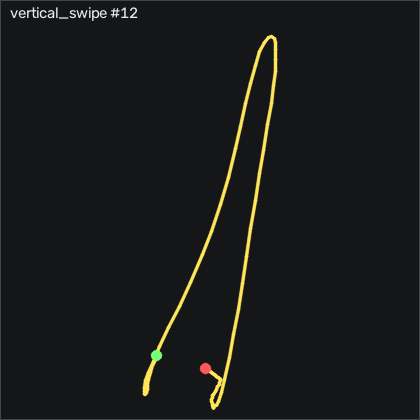

Values plotted in this chart, from the file beside it:
t_s, ax, ay, az, gx, gy, gz, seq
0.00000, -0.75, -0.237, 0.02400, -1.042, 13.58, 13.89, 6240
0.00900, -0.729, -0.18, 0.04000, -4.853, 16.63, 27.1, 6241
0.01900, -0.717, -0.201, 0.03600, -9.456, 20.04, 29.23, 6242
0.02900, -0.696, -0.245, 0.03900, -12.2, 23.67, 25.24, 6243
0.03900, -0.695, -0.261, 0.04000, -13.3, 28.12, 24.44, 6244
0.04900, -0.722, -0.276, 0.01600, -13.82, 33.09, 22.92, 6245
0.05900, -0.768, -0.269, 0.00600, -13.33, 37.79, 19.08, 6246
0.06900, -0.806, -0.3, -0.01700, -12.84, 41.99, 12.61, 6247
0.07900, -0.895, -0.327, -0.02800, -11.56, 46.2, 5.236, 6248
0.09000, -1.013, -0.318, -0.06000, -8.602, 48.76, -3.758, 6249
0.09900, -1.154, -0.316, -0.106, -6.681, 48.76, -12.17, 6250
0.109, -1.277, -0.318, -0.142, -6.042, 45.44, -18.27, 6251
0.119, -1.403, -0.34, -0.186, -6.346, 39.92, -23.06, 6252
0.13, -1.544, -0.361, -0.258, -6.926, 32.3, -27.42, 6253
0.139, -1.617, -0.463, -0.273, -8.755, 21.78, -30.25, 6254
0.149, -1.862, -0.541, -0.35, -9.181, 10.71, -30.01, 6255
0.159, -1.959, -0.621, -0.36, -8.419, -10.05, -27.48, 6256
0.17, -1.963, -0.737, -0.351, -5.522, -34.13, -23.33, 6257
0.179, -1.951, -0.83, -0.372, 2.922, -57.85, -27.11, 6258
0.189, -2.06, -0.866, -0.376, 18.26, -81.7, -43.64, 6259
0.199, -2.301, -0.931, -0.404, 38.32, -109.4, -72.69, 6260
0.209, -2.403, -1.003, -0.482, 61.15, -147.7, -95.28, 6261
0.219, -2.281, -1.004, -0.531, 87.01, -193.7, -107.1, 6262
0.229, -2.081, -0.858, -0.587, 113.3, -237.1, -106.8, 6263
0.239, -1.807, -0.587, -0.66, 133.7, -275.3, -92.02, 6264
0.249, -1.433, -0.383, -0.693, 143, -307.7, -65.22, 6265
0.26, -1.055, -0.179, -0.68, 141.9, -329.8, -30.59, 6266
0.269, -0.737, -0.07200, -0.639, 132.3, -342.5, 5.998, 6267
0.279, -0.364, 0.03800, -0.541, 119, -349.6, 40.48, 6268
0.289, 0.04200, 0.05600, -0.393, 102.3, -348.5, 64.75, 6269
0.3, 0.343, 0.06600, -0.26, 85.97, -336.9, 80.08, 6270
0.309, 0.623, 0.00800, 0.04700, 72.98, -320.7, 80.45, 6271
0.319, 0.701, -0.01200, 0.154, 67.25, -296.3, 68.04, 6272
0.329, 1.038, -0.05700, 0.169, 60.45, -267.9, 59.5, 6273
0.339, 1.238, -0.07100, 0.315, 60.21, -228.3, 32.22, 6274
0.349, 1.31, 0.00900, 0.458, 62.86, -176, 13.83, 6275
0.359, 1.311, 0.105, 0.537, 59.26, -121.7, 19.41, 6276
0.369, 1.22, 0.193, 0.583, 51.46, -67.49, 26.52, 6277
0.379, 1.055, 0.255, 0.633, 41.49, -16.97, 35.02, 6278
0.39, 0.915, 0.223, 0.614, 28.29, 25.47, 37.71, 6279
0.399, 0.802, 0.197, 0.576, 17.13, 61.63, 38.99, 6280
0.409, 0.722, 0.192, 0.538, 8.441, 93.33, 33.62, 6281
0.419, 0.755, 0.195, 0.512, 0.2695, 121.9, 19.02, 6282
0.43, 0.84, 0.145, 0.456, -9.639, 152.4, -0.1298, 6283
0.439, 0.806, 0.05800, 0.353, -21.44, 191.1, -15.77, 6284
0.449, 0.621, -0.03700, 0.229, -32.69, 234.4, -20.59, 6285
0.459, 0.332, -0.135, 0.06200, -42.41, 275.6, -14.76, 6286
0.47, 0.08500, -0.195, -0.07800, -49.82, 307.7, -1.106, 6287
0.479, -0.15, -0.242, -0.212, -54.88, 332.1, 13.59, 6288
0.489, -0.477, -0.251, -0.381, -57.23, 352.2, 25.66, 6289
0.499, -0.862, -0.236, -0.475, -57.84, 362.8, 36.39, 6290
0.509, -1.132, -0.214, -0.494, -56.93, 359.9, 39.23, 6291
0.519, -1.37, -0.208, -0.547, -55.86, 350.2, 33.8, 6292
0.529, -1.686, -0.211, -0.581, -55.19, 339, 29.57, 6293
0.539, -2.073, -0.217, -0.579, -54.52, 322.6, 26.91, 6294
0.549, -2.602, -0.266, -0.654, -55.1, 298.2, 29.81, 6295
0.56, -3.066, -0.421, -0.642, -55.28, 256.4, 36.03, 6296
0.569, -3.241, -0.504, -0.596, -49.12, 192.6, 38.93, 6297
0.579, -2.995, -0.477, -0.487, -39, 116.7, 31.88, 6298
0.589, -2.303, -0.489, -0.339, -29.91, 47.76, 14.57, 6299
... 50 more rows
